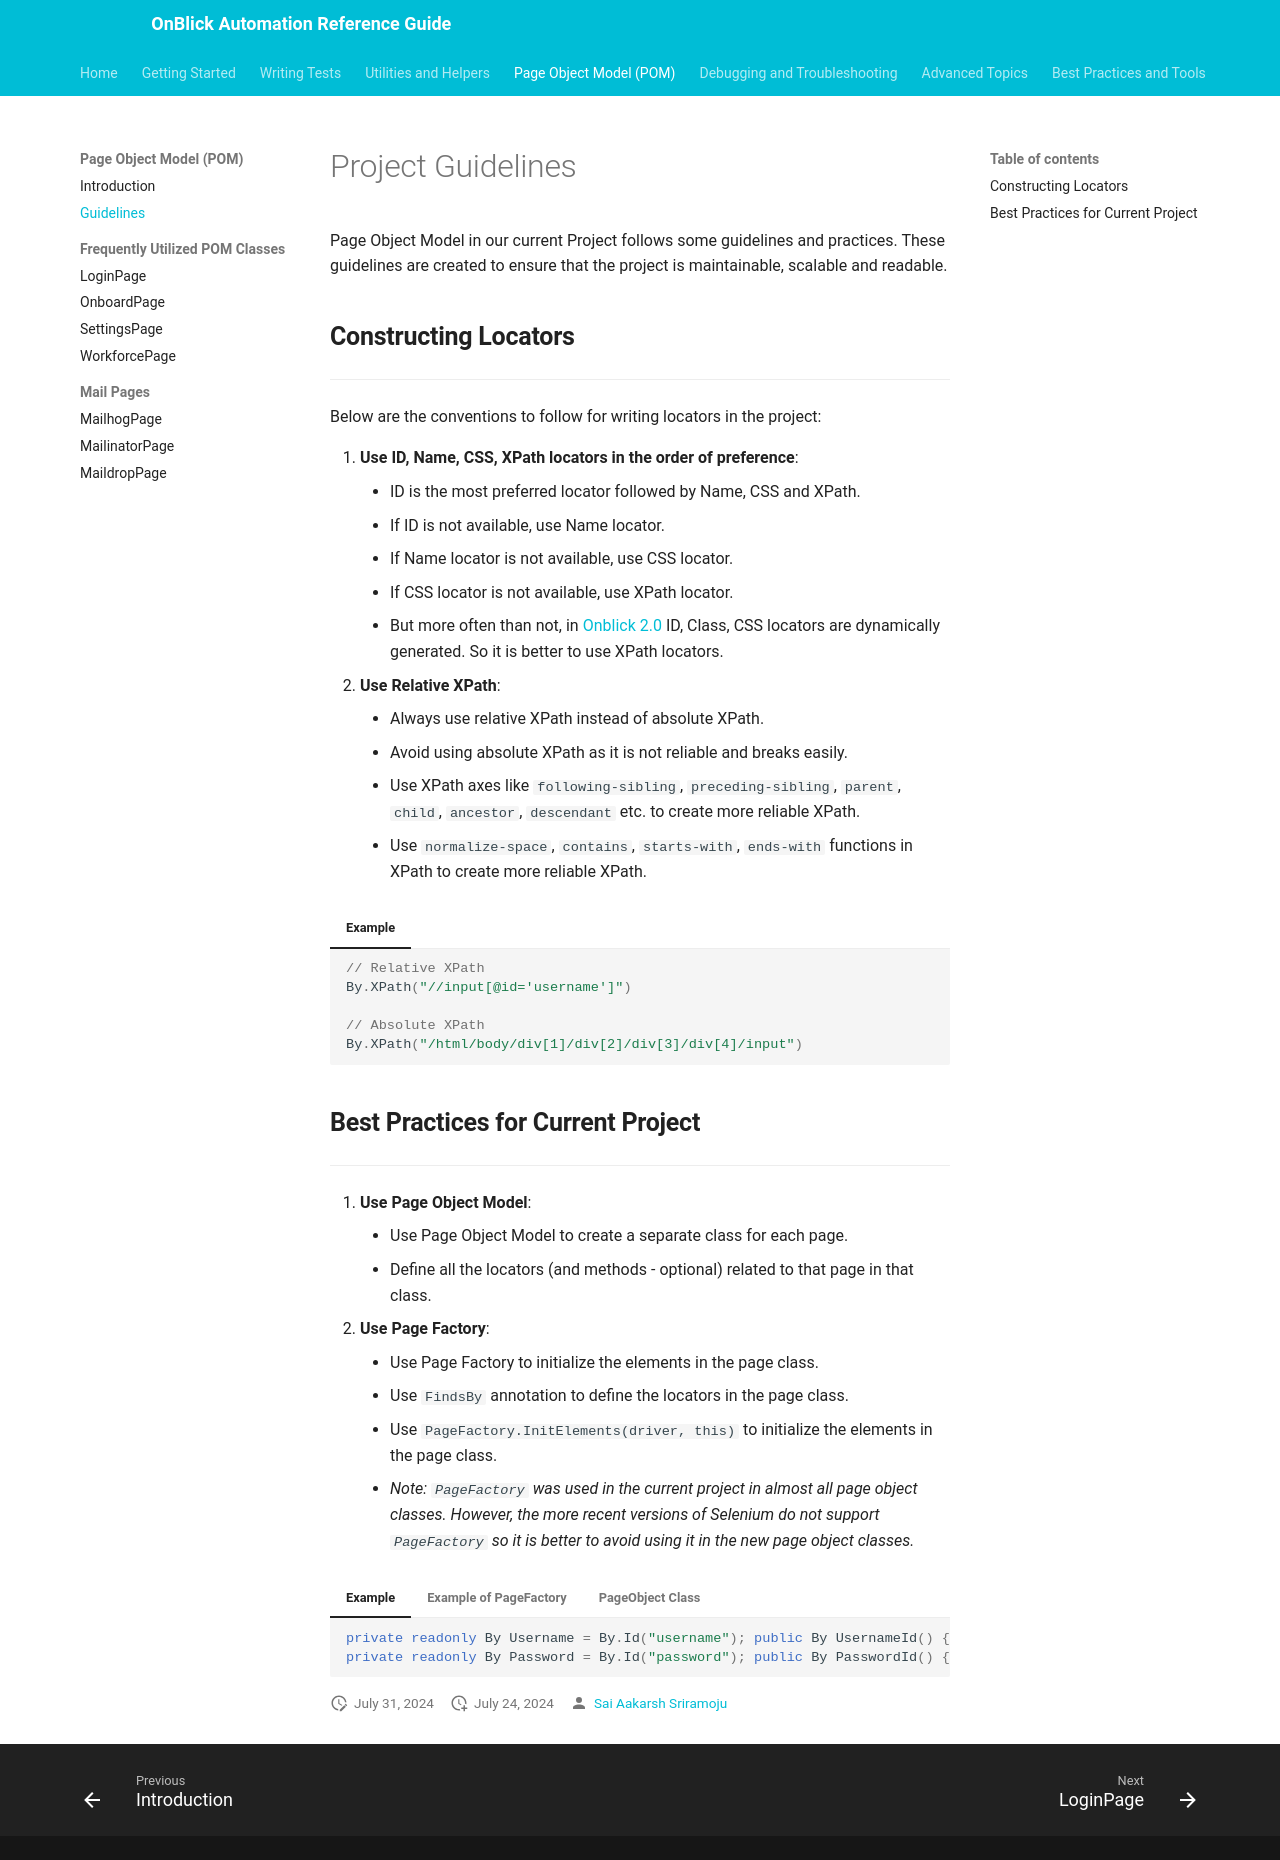

repository: aakarshrigaps/OnblickAutomationDocs · page: page-object-model/pom-guidelines/index.html · generator: mkdocs

# Project Guidelines

Page Object Model in our current Project follows some guidelines and practices. These guidelines are created to ensure that the project is maintainable, scalable and readable.

## **Constructing Locators**

---

Below are the conventions to follow for writing locators in the project:

1. **Use ID, Name, CSS, XPath locators in the order of preference**:
	- ID is the most preferred locator followed by Name, CSS and XPath.
	- If ID is not available, use Name locator.
	- If Name locator is not available, use CSS locator.
	- If CSS locator is not available, use XPath locator.
	- But more often than not, in [Onblick 2.0](https://www.onblick.com){:target=_blank} ID, Class, CSS locators are dynamically generated. So it is better to use XPath locators.
1. **Use Relative XPath**:
	- Always use relative XPath instead of absolute XPath.
	- Avoid using absolute XPath as it is not reliable and breaks easily.
	- Use XPath axes like `following-sibling`, `preceding-sibling`, `parent`, `child`, `ancestor`, `descendant` etc. to create more reliable XPath.
	- Use `normalize-space`, `contains`, `starts-with`, `ends-with` functions in XPath to create more reliable XPath.

=== "Example"

	```csharp
	// Relative XPath
	By.XPath("//input[@id='username']")

	// Absolute XPath
	By.XPath("/html/body/div[1]/div[2]/div[3]/div[4]/input")
	```
## **Best Practices for Current Project**

---

1. **Use Page Object Model**:
	- Use Page Object Model to create a separate class for each page.
	- Define all the locators (and methods - optional) related to that page in that class.
1. **Use Page Factory**:
	- Use Page Factory to initialize the elements in the page class.
	- Use `FindsBy` annotation to define the locators in the page class.
	- Use `PageFactory.InitElements(driver, this)` to initialize the elements in the page class.
	- _Note: `PageFactory` was used in the current project in almost all page object classes. However, the more recent versions of Selenium do not support `PageFactory` so it is better to avoid using it in the new page object classes._

=== "Example"

	```csharp
	private readonly By Username = By.Id("username"); public By UsernameId() { return Username; }
	private readonly By Password = By.Id("password"); public By PasswordId() { return Password; }
	```

=== "Example of PageFactory"
	
	```csharp
	//Only in case you do end up using it, here is an example of how to use it:
	[FindsBy(How = How.Id, Using = "username")]
	private IWebElement Username

	[FindsBy(How = How.Id, Using = "password")]
	private IWebElement Password
	```
=== "PageObject Class"
	
	```csharp
	public class LoginPage
	{
		private readonly IWebDriver driver;

		private readonly By Username = By.Id("username"); public By UsernameId() { return Username; }
		private readonly By Password = By.Id("password"); public By PasswordId() { return Password; }

		public LoginPage(IWebDriver driver)
		{
			this.driver = driver;
			PageFactory.InitElements(driver, this);
		}

		[FindsBy(How = How.Id, Using = "username")]
		private IWebElement Username;

		[FindsBy(How = How.Id, Using = "password")]
		private IWebElement Password;

		public void Login(string username, string password)
		{
			Username.SendKeys(username);
			Password.SendKeys(password);
		}
	}
	```
